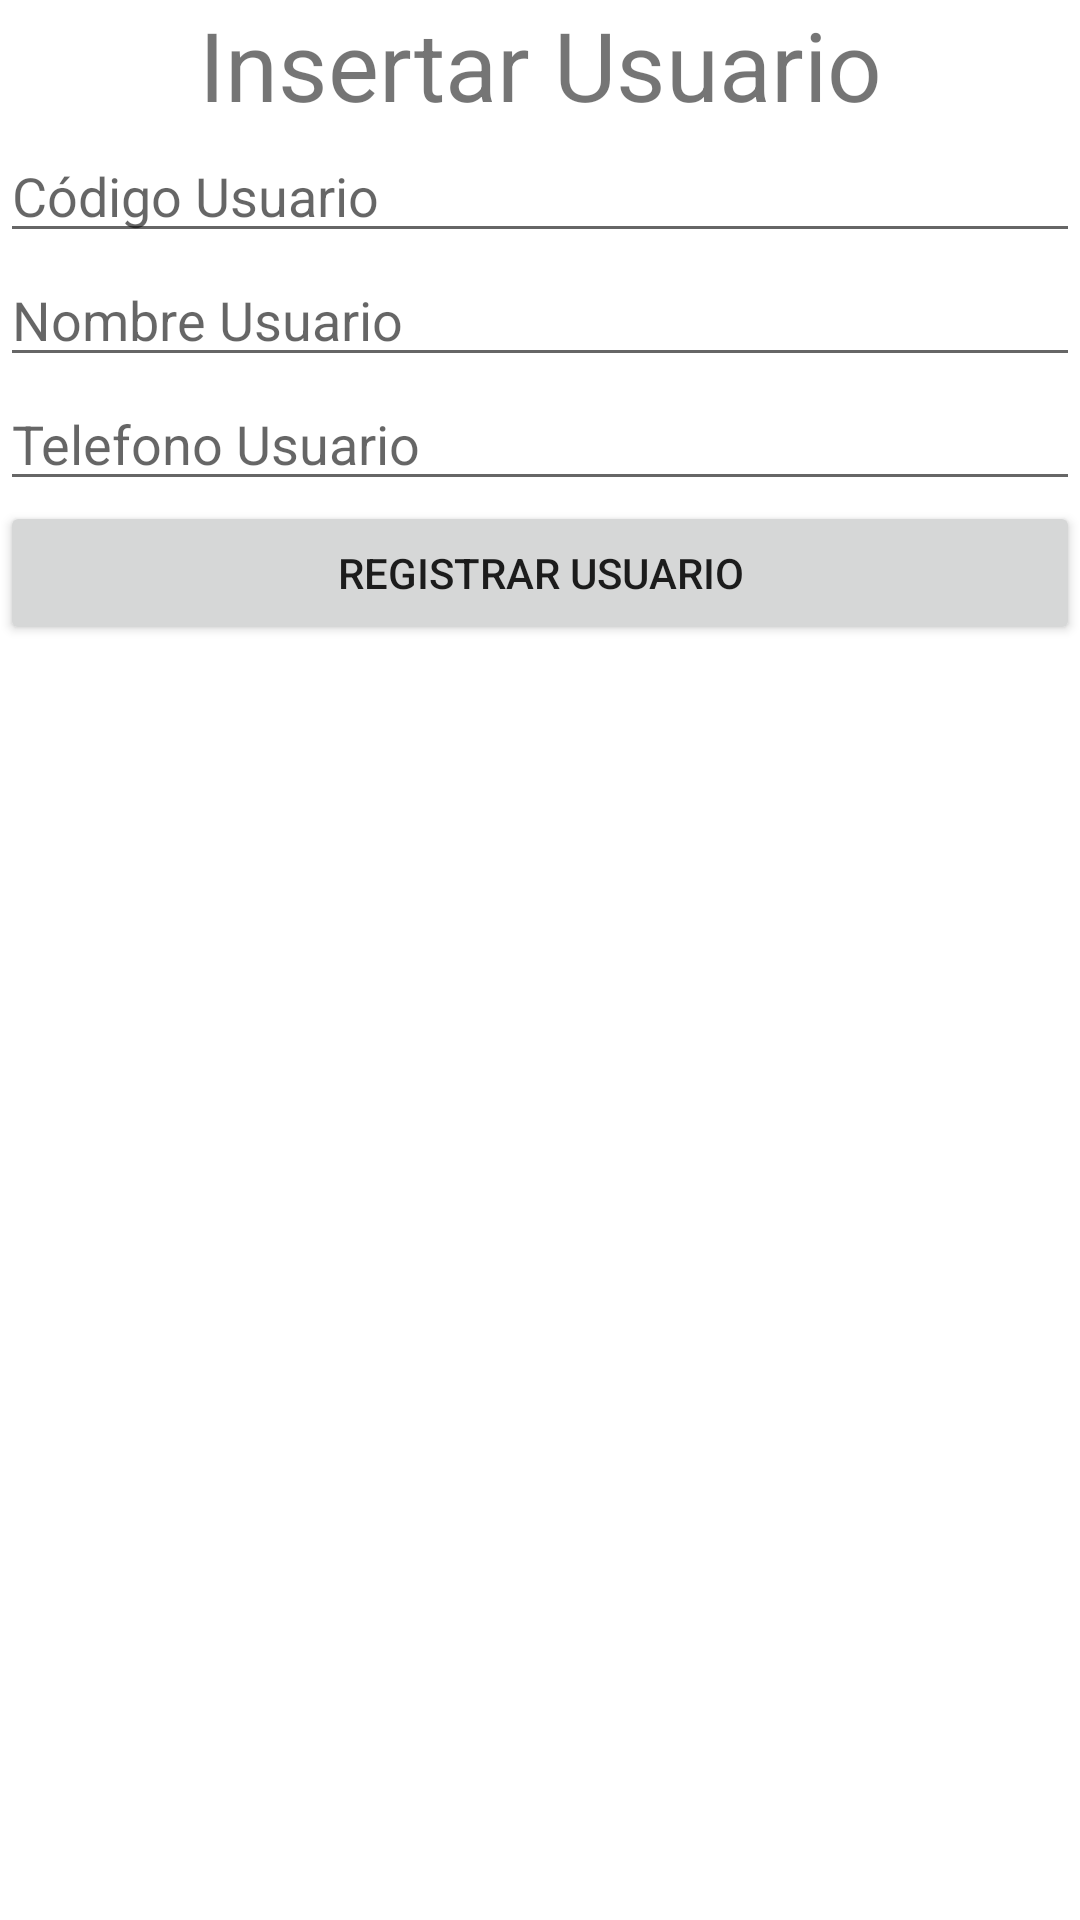

Android layout source for this screen:
<!-- AndroidManifest.xml: application theme Theme.WcqSqlite1 -->
<!-- res/layout/activity_insertar_usuario.xml -->
<?xml version="1.0" encoding="utf-8"?>
<LinearLayout xmlns:android="http://schemas.android.com/apk/res/android"
    xmlns:app="http://schemas.android.com/apk/res-auto"
    xmlns:tools="http://schemas.android.com/tools"
    android:layout_width="match_parent"
    android:layout_height="match_parent"
    android:orientation="vertical"
    tools:context=".InsertarUsuario">

    <TextView
        android:id="@+id/textView"
        android:layout_width="match_parent"
        android:layout_height="wrap_content"
        android:text="Insertar Usuario"
        android:gravity="center"
        android:textSize="32dp"
        />

    <EditText
        android:id="@+id/edtIdUsuario"
        android:layout_width="match_parent"
        android:layout_height="wrap_content"
        android:ems="10"
        android:inputType="textPersonName"
        android:hint="Código Usuario" />

    <EditText
        android:id="@+id/edtNombreUsuario"
        android:layout_width="match_parent"
        android:layout_height="wrap_content"
        android:ems="10"
        android:inputType="textPersonName"
        android:hint="Nombre Usuario" />

    <EditText
        android:id="@+id/edtPhoneUser"
        android:layout_width="match_parent"
        android:layout_height="wrap_content"
        android:ems="10"
        android:inputType="phone"
        android:hint="Telefono Usuario"/>
    <Button
        android:id="@+id/btnRegistrarUsuario"
        android:layout_width="match_parent"
        android:layout_height="wrap_content"
        android:text="Registrar Usuario"/>
</LinearLayout>
<!-- resources referenced by this layout -->
<resources>
  <style name="Theme.WcqSqlite1" parent="Theme.MaterialComponents.DayNight.DarkActionBar">
          
          <item name="colorPrimary">@color/purple_500</item>
          <item name="colorPrimaryVariant">@color/purple_700</item>
          <item name="colorOnPrimary">@color/white</item>
          
          <item name="colorSecondary">@color/teal_200</item>
          <item name="colorSecondaryVariant">@color/teal_700</item>
          <item name="colorOnSecondary">@color/black</item>
          
          <item name="android:statusBarColor" tools:targetApi="l">?attr/colorPrimaryVariant</item>
          
      </style>
  <!-- not gathered from this repository: default colours our renderer supplied (Android Studio template values) -->
  <color name="purple_500">#FF6200EE</color>
  <color name="purple_700">#FF3700B3</color>
  <color name="teal_200">#FF03DAC5</color>
  <color name="teal_700">#FF018786</color>
  <color name="black">#FF000000</color>
  <color name="white">#FFFFFFFF</color>
</resources>
